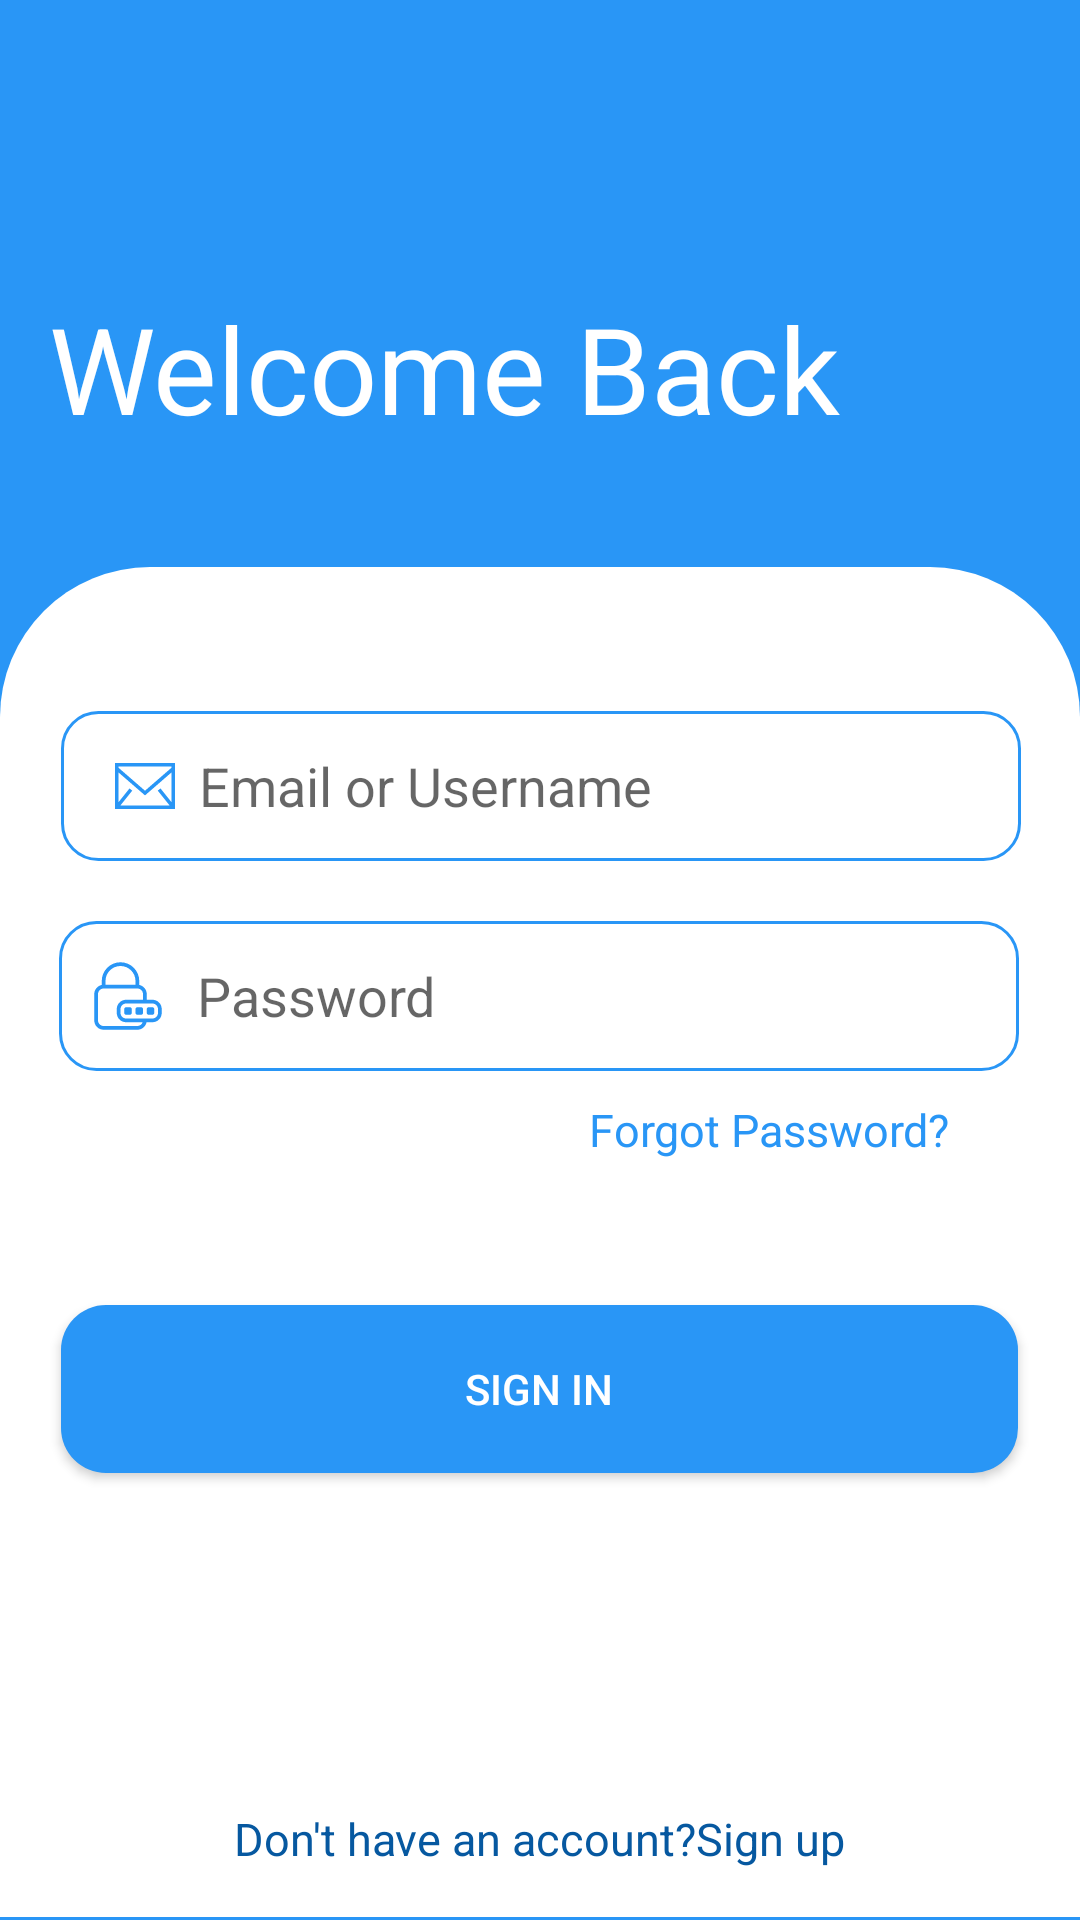

Write the Android layout XML for this screen, with the resource values it uses.
<!-- AndroidManifest.xml: application theme Theme.Login2pageAuthenticatoin -->
<!-- res/layout/activity_login.xml -->
<?xml version="1.0" encoding="utf-8"?>
<androidx.constraintlayout.widget.ConstraintLayout xmlns:android="http://schemas.android.com/apk/res/android"
    xmlns:app="http://schemas.android.com/apk/res-auto"
    xmlns:tools="http://schemas.android.com/tools"
    android:id="@+id/main"
    android:background="#2996F6"
    android:layout_width="match_parent"
    android:layout_height="match_parent"
    tools:context=".LoginActivity">

    <TextView
        android:layout_width="wrap_content"
        android:layout_height="wrap_content"
        android:layout_marginTop="96dp"
        android:text="Welcome Back"
        android:textColor="@color/white"
        android:textSize="40dp"
        app:layout_constraintEnd_toEndOf="parent"
        app:layout_constraintHorizontal_bias="0.17"
        app:layout_constraintStart_toStartOf="parent"
        app:layout_constraintTop_toTopOf="parent" />

    <androidx.constraintlayout.widget.ConstraintLayout
        android:layout_width="match_parent"
        android:layout_height="450dp"
        android:layout_marginBottom="1dp"
        android:background="@drawable/curvbg"
        app:layout_constraintBottom_toBottomOf="parent"
        app:layout_constraintEnd_toEndOf="parent"
        app:layout_constraintStart_toStartOf="parent"
        tools:ignore="MissingConstraints">

        <EditText
            android:id="@+id/email"
            android:layout_width="320dp"
            android:layout_height="50dp"
            android:layout_marginTop="48dp"
            android:background="@drawable/edittbg"
            android:drawableStart="@drawable/email"
            android:drawablePadding="8dp"
            android:ems="10"
            android:hint="Email or Username"
            android:inputType="text"
            android:paddingStart="18dp"
            app:layout_constraintEnd_toEndOf="parent"
            app:layout_constraintHorizontal_bias="0.505"
            app:layout_constraintStart_toStartOf="parent"
            app:layout_constraintTop_toTopOf="parent" />

        <EditText
            android:id="@+id/Password"
            android:layout_width="320dp"
            android:layout_height="50dp"
            android:layout_marginTop="20dp"
            android:background="@drawable/edittbg"
            android:drawableStart="@drawable/password"
            android:drawablePadding="8dp"
            android:ems="10"
            android:hint="Password"
            android:inputType="textPassword"
            android:paddingStart="8dp"
            app:layout_constraintEnd_toEndOf="parent"
            app:layout_constraintHorizontal_bias="0.494"
            app:layout_constraintStart_toStartOf="parent"
            app:layout_constraintTop_toBottomOf="@+id/email" />

        <Button
            android:id="@+id/signin"
            android:layout_width="319dp"
            android:layout_height="56dp"
            android:layout_marginBottom="148dp"
            android:background="@drawable/btnbg"
            android:text="Sign in"
            android:textColor="@color/white"
            app:layout_constraintBottom_toBottomOf="parent"
            app:layout_constraintEnd_toEndOf="parent"
            app:layout_constraintHorizontal_bias="0.494"
            app:layout_constraintStart_toStartOf="parent" />

        <TextView
            android:id="@+id/textView"
            android:layout_width="wrap_content"
            android:layout_height="wrap_content"
            android:text="Forgot Password?"
            android:textColor="#2996F6"
            android:textSize="15dp"
            app:layout_constraintBottom_toBottomOf="parent"
            app:layout_constraintEnd_toEndOf="parent"
            app:layout_constraintHorizontal_bias="0.819"
            app:layout_constraintStart_toStartOf="parent"
            app:layout_constraintTop_toTopOf="parent"
            app:layout_constraintVertical_bias="0.413" />

        <TextView
            android:id="@+id/textView2"
            android:layout_width="wrap_content"
            android:layout_height="wrap_content"
            android:layout_marginBottom="16dp"
            android:text="Don't have an account?Sign up"
            android:textSize="15dp"
            android:textColor="#0658A0"
            app:layout_constraintBottom_toBottomOf="parent"
            app:layout_constraintEnd_toEndOf="parent"
            app:layout_constraintStart_toStartOf="parent" />
    </androidx.constraintlayout.widget.ConstraintLayout>

</androidx.constraintlayout.widget.ConstraintLayout>
<!-- resources referenced by this layout -->
<resources>
  <!-- drawable btnbg (drawable) -->
  <?xml version="1.0" encoding="utf-8"?>
  <shape xmlns:android="http://schemas.android.com/apk/res/android">
  
      <corners android:radius="15dp"/>
      <solid android:color="#2996F6"/>
  </shape>
  <!-- drawable curvbg (drawable) -->
  <?xml version="1.0" encoding="utf-8"?>
  <shape xmlns:android="http://schemas.android.com/apk/res/android">
  
      <corners android:topLeftRadius="50dp" android:topRightRadius="50dp"/>
      <solid android:color="@color/white" />
  </shape>
  <!-- drawable edittbg (drawable) -->
  <?xml version="1.0" encoding="utf-8"?>
  <shape xmlns:android="http://schemas.android.com/apk/res/android">
  
      <corners android:radius="12dp" />
      <stroke android:color="#2996F6" android:width="1dp"/>
  </shape>
  <!-- drawable email (drawable) -->
  <vector xmlns:android="http://schemas.android.com/apk/res/android"
      android:width="20dp"
      android:height="20dp"
      android:viewportWidth="1920"
      android:viewportHeight="1920">
    <path
        android:pathData="M0,1694.2h1920V226H0v1468.2ZM112.9,376.7V338.9H1807.1v37.7L960,1111.2l-847.1,-734.6ZM1807.1,526.2v950.5l-351.1,-438.9 -88.3,70.5 378.4,473H174l378.4,-473 -88.3,-70.5 -351.1,438.9V526.2L960,1260.8l847.1,-734.6Z"
        android:fillColor="#2996F6"
        android:fillType="evenOdd"/>
  </vector>
  <!-- drawable password (drawable) -->
  <vector xmlns:android="http://schemas.android.com/apk/res/android"
      android:width="30dp"
      android:height="30dp"
      android:viewportWidth="24"
      android:viewportHeight="24">
    <path
        android:pathData="M16.95,19C16.718,20.141 15.709,21 14.5,21L5.5,21C4.119,21 3,19.881 3,18.5L3,11.5C3,10.291 3.859,9.282 5,9.05L5,8C5,5.239 7.239,3 10,3C12.761,3 15,5.239 15,8L15,9.05C16.141,9.282 17,10.291 17,11.5L17,13L18.5,13C19.881,13 21,14.119 21,15.5L21,16.5C21,17.881 19.881,19 18.5,19L16.95,19L16.95,19ZM15.915,19L11.5,19C10.119,19 9,17.881 9,16.5L9,15.5C9,14.119 10.119,13 11.5,13L16,13L16,11.5C16,10.71 15.39,10.063 14.616,10.004C14.579,10.013 14.54,10.018 14.5,10.018C14.454,10.018 14.409,10.012 14.367,10L5.5,10C4.672,10 4,10.672 4,11.5L4,18.5C4,19.328 4.672,20 5.5,20L14.5,20C15.153,20 15.709,19.583 15.915,19L15.915,19ZM6,9L14,9L14,8C14,5.791 12.209,4 10,4C7.791,4 6,5.791 6,8L6,9ZM20,16.5L20,15.5C20,14.672 19.328,14 18.5,14L11.5,14C10.672,14 10,14.672 10,15.5L10,16.5C10,17.328 10.672,18 11.5,18L18.5,18C19.328,18 20,17.328 20,16.5ZM11.5,15L12.5,15C12.776,15 13,15.224 13,15.5L13,16.5C13,16.776 12.776,17 12.5,17L11.5,17C11.224,17 11,16.776 11,16.5L11,15.5C11,15.224 11.224,15 11.5,15ZM14.5,15L15.5,15C15.776,15 16,15.224 16,15.5L16,16.5C16,16.776 15.776,17 15.5,17L14.5,17C14.224,17 14,16.776 14,16.5L14,15.5C14,15.224 14.224,15 14.5,15ZM17.5,15L18.5,15C18.776,15 19,15.224 19,15.5L19,16.5C19,16.776 18.776,17 18.5,17L17.5,17C17.224,17 17,16.776 17,16.5L17,15.5C17,15.224 17.224,15 17.5,15Z"
        android:fillColor="#2996F6"/>
  </vector>
  <style name="Theme.Login2pageAuthenticatoin" parent="Base.Theme.Login2pageAuthenticatoin" />
  <style name="Base.Theme.Login2pageAuthenticatoin" parent="Theme.AppCompat.DayNight.NoActionBar">
          
          
      </style>
  <!-- not gathered from this repository: default colours our renderer supplied (Android Studio template values) -->
  <color name="white">#FFFFFFFF</color>
</resources>
